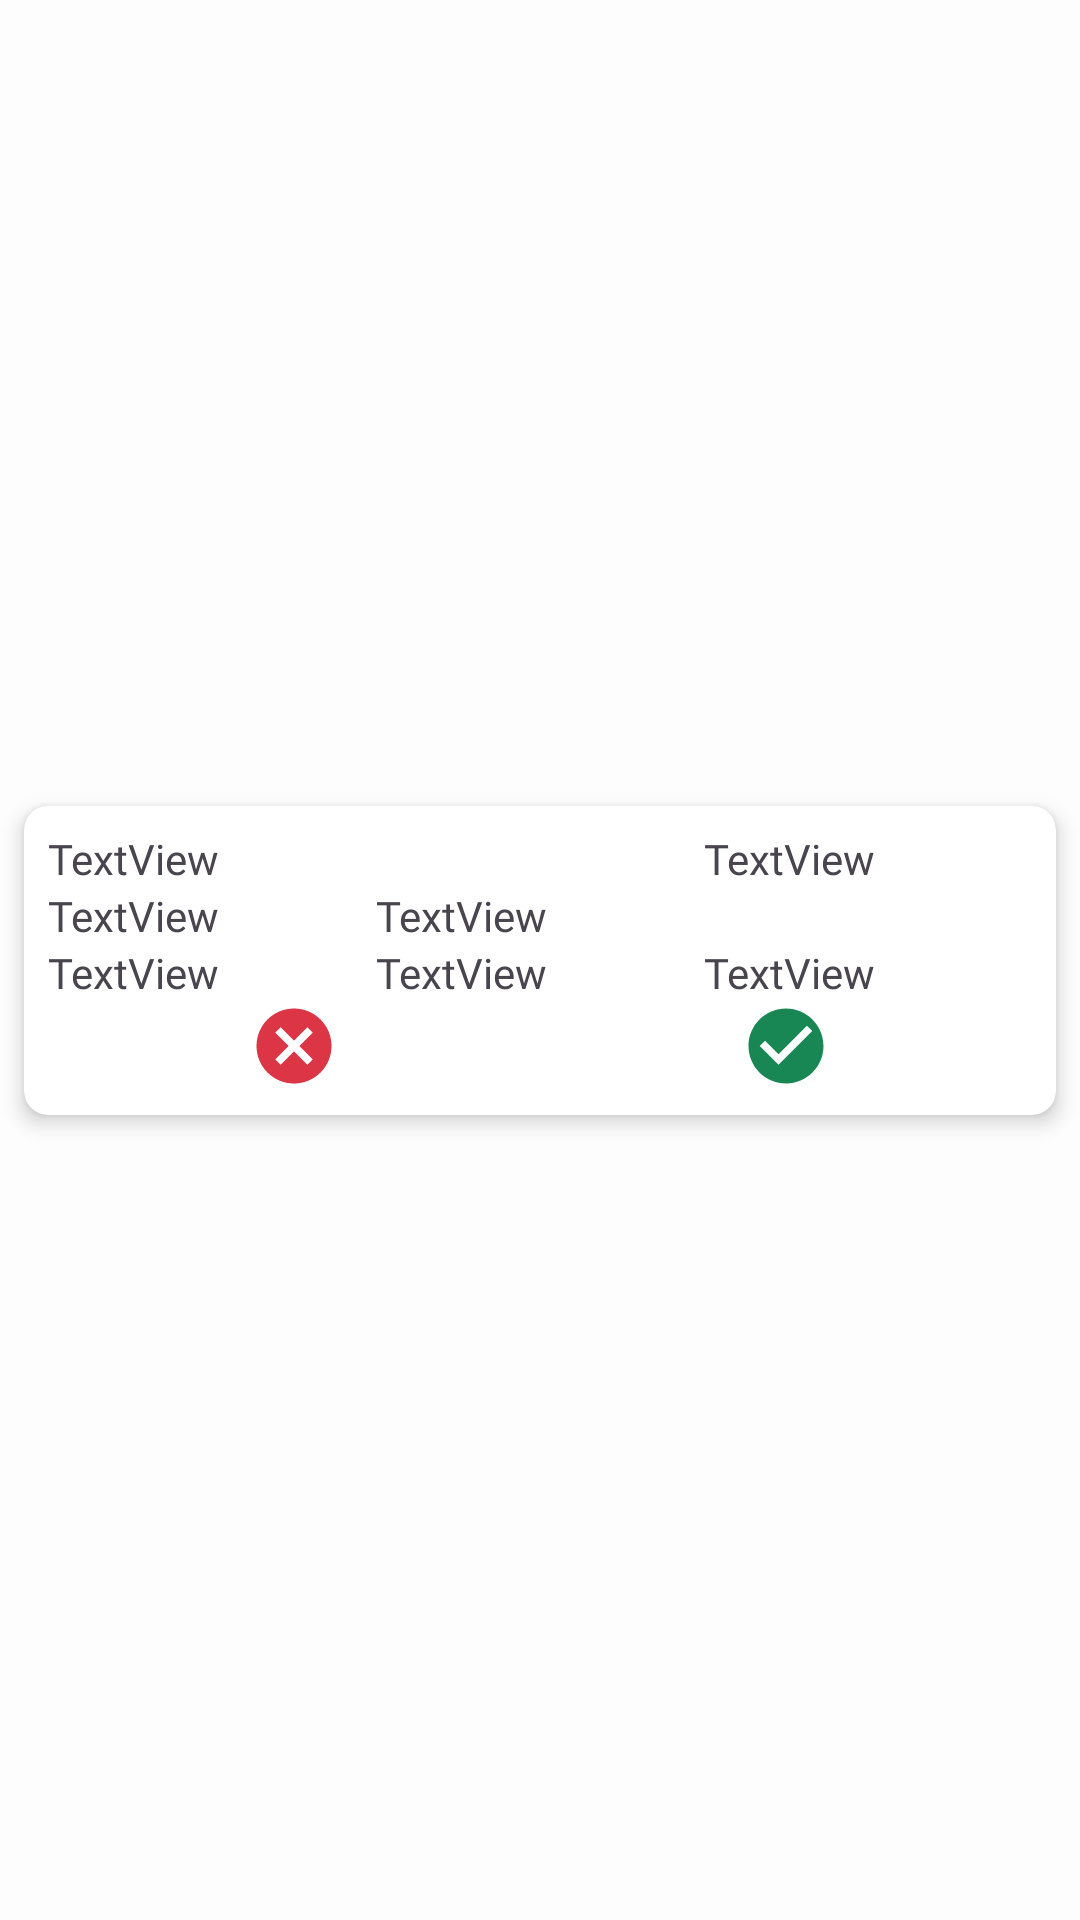

This screen was rendered from an Android layout file. Write that file and the resources it references.
<!-- AndroidManifest.xml: application theme Theme.CartHub -->
<!-- res/layout/holder_transaction_info.xml -->
<?xml version="1.0" encoding="utf-8"?>
<androidx.constraintlayout.widget.ConstraintLayout xmlns:android="http://schemas.android.com/apk/res/android"
    xmlns:app="http://schemas.android.com/apk/res-auto"
    xmlns:tools="http://schemas.android.com/tools"
    android:layout_width="match_parent"
    android:layout_height="wrap_content">

    <androidx.cardview.widget.CardView
        android:id="@+id/transaction_infoContainerCV"
        android:layout_width="0dp"
        android:layout_height="wrap_content"
        android:layout_marginStart="8dp"
        android:layout_marginTop="8dp"
        android:layout_marginEnd="8dp"
        android:layout_marginBottom="8dp"
        app:cardCornerRadius="8dp"
        app:cardElevation="4dp"
        app:layout_constraintBottom_toBottomOf="parent"
        app:layout_constraintEnd_toEndOf="parent"
        app:layout_constraintStart_toStartOf="parent"
        app:layout_constraintTop_toTopOf="parent">

        <LinearLayout
            android:layout_width="match_parent"
            android:layout_height="match_parent"
            android:layout_margin="8dp"
            android:orientation="vertical">

            <LinearLayout
                android:layout_width="match_parent"
                android:layout_height="match_parent"
                android:orientation="horizontal">

                <TextView
                    android:id="@+id/transaction_infoItemNameTV"
                    android:layout_width="match_parent"
                    android:layout_height="match_parent"
                    android:layout_weight="1"
                    android:fontFamily="@font/inter_bold"
                    android:text="TextView" />

                <Space
                    android:layout_width="match_parent"
                    android:layout_height="match_parent"
                    android:layout_weight="1" />

                <TextView
                    android:id="@+id/transaction_infoTimeTV"
                    android:layout_width="match_parent"
                    android:layout_height="match_parent"
                    android:layout_weight="1"
                    android:fontFamily="@font/inter_light"
                    android:text="TextView" />
            </LinearLayout>

            <LinearLayout
                android:layout_width="match_parent"
                android:layout_height="match_parent"
                android:orientation="horizontal">

                <TextView
                    android:id="@+id/transaction_infoItemPriceTV"
                    android:layout_width="match_parent"
                    android:layout_height="match_parent"
                    android:layout_weight="1"
                    android:fontFamily="@font/inter"
                    android:text="TextView" />

                <TextView
                    android:id="@+id/transaction_infoQuantityTV"
                    android:layout_width="match_parent"
                    android:layout_height="match_parent"
                    android:layout_weight="1"
                    android:fontFamily="@font/inter_light"
                    android:text="TextView" />

                <Space
                    android:layout_width="match_parent"
                    android:layout_height="match_parent"
                    android:layout_weight="1" />

            </LinearLayout>

            <LinearLayout
                android:layout_width="match_parent"
                android:layout_height="match_parent"
                android:orientation="horizontal">

                <TextView
                    android:id="@+id/transaction_infoSellerUsernameTV"
                    android:layout_width="match_parent"
                    android:layout_height="wrap_content"
                    android:layout_weight="1"
                    android:fontFamily="@font/inter"
                    android:text="TextView" />

                <TextView
                    android:id="@+id/transaction_infoTotalTV"
                    android:layout_width="match_parent"
                    android:layout_height="match_parent"
                    android:layout_weight="1"
                    android:fontFamily="@font/inter"
                    android:text="TextView" />

                <TextView
                    android:id="@+id/transaction_infoStatusTV"
                    android:layout_width="match_parent"
                    android:layout_height="wrap_content"
                    android:layout_weight="1"
                    android:fontFamily="@font/inter_bold"
                    android:text="TextView" />
            </LinearLayout>

            <LinearLayout
                android:layout_width="match_parent"
                android:layout_height="match_parent"
                android:orientation="horizontal">

                <ImageView
                    android:id="@+id/transaction_infoDeclineIV"
                    android:layout_width="30dp"
                    android:layout_height="30dp"
                    android:layout_weight="1"
                    app:srcCompat="@drawable/baseline_cancel_100" />

                <ImageView
                    android:id="@+id/transaction_infoAcceptIV"
                    android:layout_width="30dp"
                    android:layout_height="30dp"
                    android:layout_gravity="end"
                    android:layout_weight="1"
                    app:srcCompat="@drawable/baseline_check_circle_100" />
            </LinearLayout>

        </LinearLayout>

    </androidx.cardview.widget.CardView>
</androidx.constraintlayout.widget.ConstraintLayout>
<!-- resources referenced by this layout -->
<resources>
  <!-- drawable baseline_cancel_100 (drawable) -->
  <vector xmlns:android="http://schemas.android.com/apk/res/android" android:height="100dp" android:tint="#DC3545" android:viewportHeight="24" android:viewportWidth="24" android:width="100dp">
        
      <path android:fillColor="@android:color/white" android:pathData="M12,2C6.47,2 2,6.47 2,12s4.47,10 10,10 10,-4.47 10,-10S17.53,2 12,2zM17,15.59L15.59,17 12,13.41 8.41,17 7,15.59 10.59,12 7,8.41 8.41,7 12,10.59 15.59,7 17,8.41 13.41,12 17,15.59z"/>
      
  </vector>
  <!-- drawable baseline_check_circle_100 (drawable) -->
  <vector xmlns:android="http://schemas.android.com/apk/res/android" android:height="100dp" android:tint="#198754" android:viewportHeight="24" android:viewportWidth="24" android:width="100dp">
        
      <path android:fillColor="@android:color/white" android:pathData="M12,2C6.48,2 2,6.48 2,12s4.48,10 10,10 10,-4.48 10,-10S17.52,2 12,2zM10,17l-5,-5 1.41,-1.41L10,14.17l7.59,-7.59L19,8l-9,9z"/>
      
  </vector>
  <style name="Theme.CartHub" parent="Base.Theme.CartHub" />
  <style name="Base.Theme.CartHub" parent="Theme.Material3.DayNight.NoActionBar">
          
          <item name="colorPrimary">@color/primaryColor</item>
          <item name="colorPrimaryVariant">@color/borderColor</item>
          <item name="colorOnPrimary">@color/white</item>
          <item name="colorSecondary">@color/secondaryText</item>
          <item name="colorSecondaryVariant">@color/borderColor</item>
          <item name="colorOnSecondary">@color/white</item>
          <item name="android:windowBackground">@color/backgroundColor</item>
          <item name="android:textColorPrimary">@color/primaryText</item>
          <item name="android:textColorSecondary">@color/secondaryText</item>
      </style>
  <color name="primaryColor">#F79817</color>
  <color name="borderColor">#FFC682</color>
  <color name="white">#FFFFFFFF</color>
  <color name="secondaryText">#B36200</color>
  <color name="backgroundColor">#FDFDFD</color>
  <color name="primaryText">#4E351A</color>
</resources>
